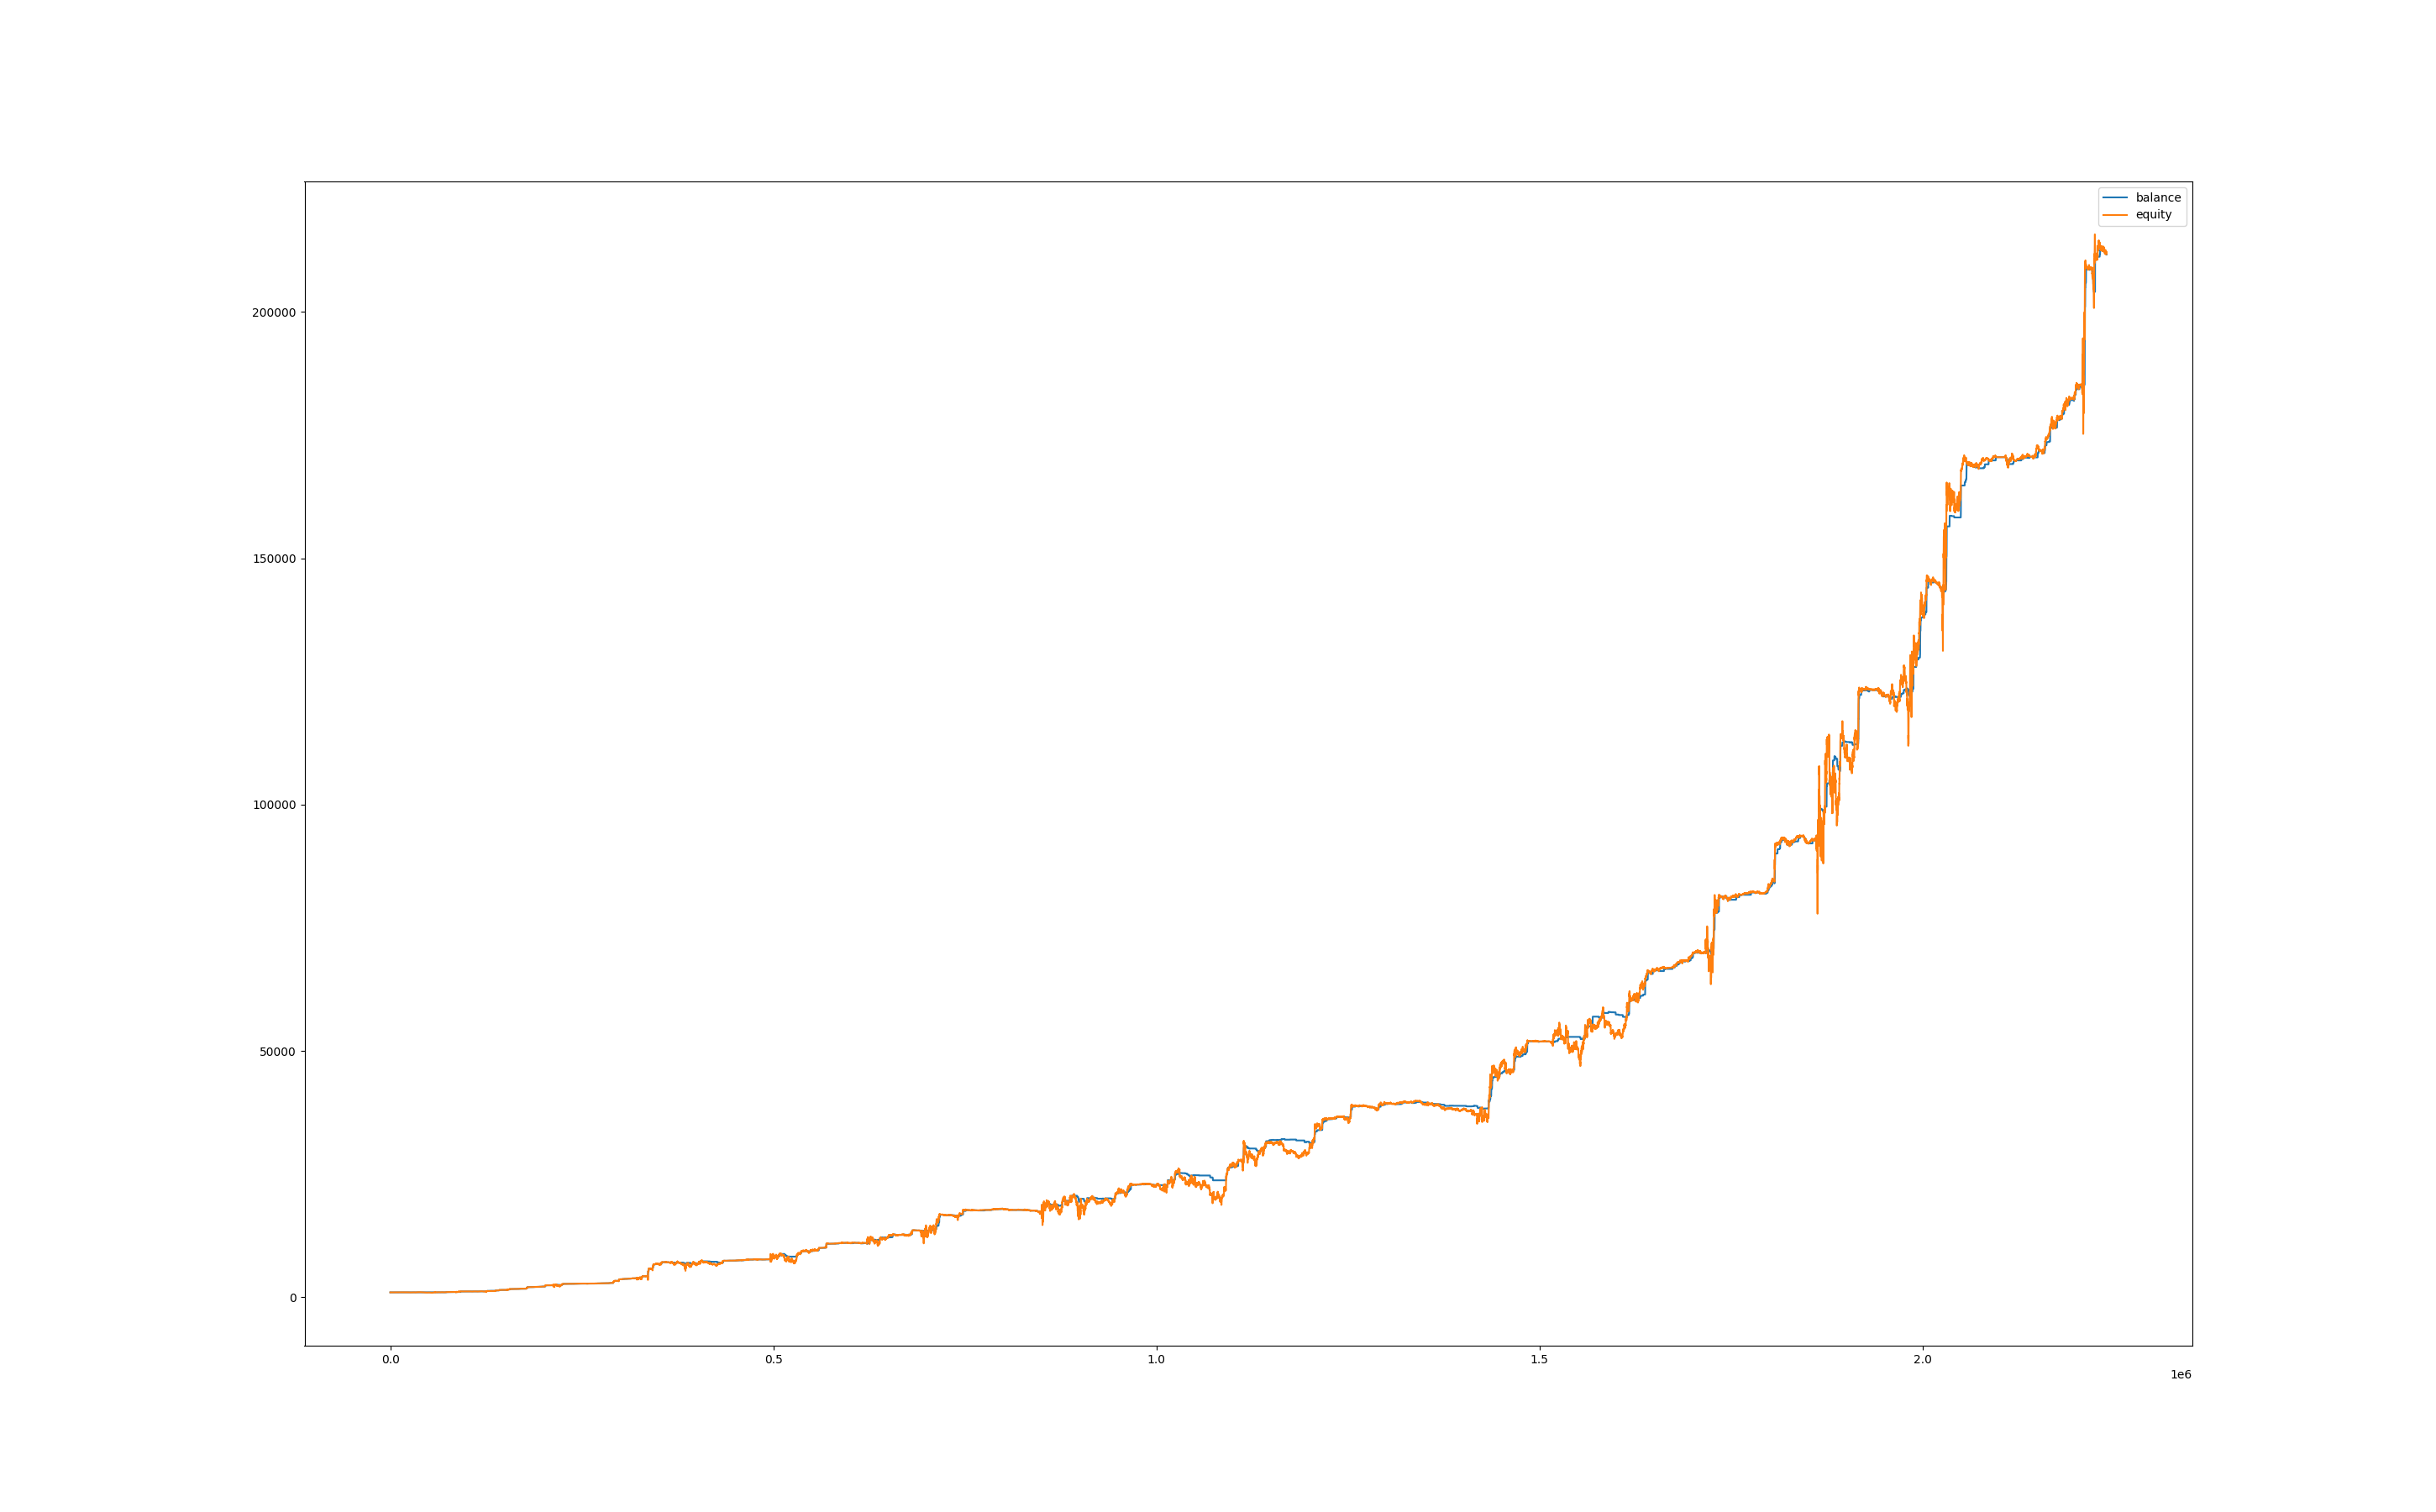

Source data for this figure (header and first rows):
, balance, equity
0, 1000, 1000
60, 1000, 1000
120, 1000, 1000
180, 1000, 1000
240, 1000, 1000
300, 1000, 1000
360, 1000, 1000
420, 1000, 1000
480, 1000, 1000
540, 1000, 1000
600, 1000, 1000
660, 1000, 1000
720, 1000, 1000
780, 1000, 1000
840, 1000, 1000
900, 1000, 1000
960, 1000, 1000
1020, 1000, 1000
1080, 1000, 1000
1140, 1000, 1000
1200, 1000, 1000
1260, 1000, 1000
1320, 1000, 1000
1380, 1000, 1000
1440, 1000, 1000
1500, 1000, 1000
1560, 1000, 1000
1620, 1000, 1000
1680, 1000, 1000
1740, 1000, 1000
1800, 1000, 999.8
1860, 1000, 1000
1920, 1000, 1000
1980, 1000, 1000
2040, 1000, 999.6
2100, 1000, 1000
2160, 1000, 999.9
2220, 999, 999.9
2280, 999, 999
2340, 999, 998.6
2400, 999, 998.3
2460, 999, 998.2
2520, 999, 998.6
2580, 999, 999
2640, 999, 999
2700, 999, 999.4
2760, 999, 999.2
2820, 999, 999.7
2880, 999, 1001
2940, 999, 999.9
3000, 999, 999.6
3060, 999, 999.4
3120, 999, 999.3
3180, 999, 999.2
3240, 999, 998.6
3300, 999, 998.6
3360, 999, 998.6
3420, 999, 999
3480, 999, 998.9
3540, 999, 999.2
... 37,283 more rows
